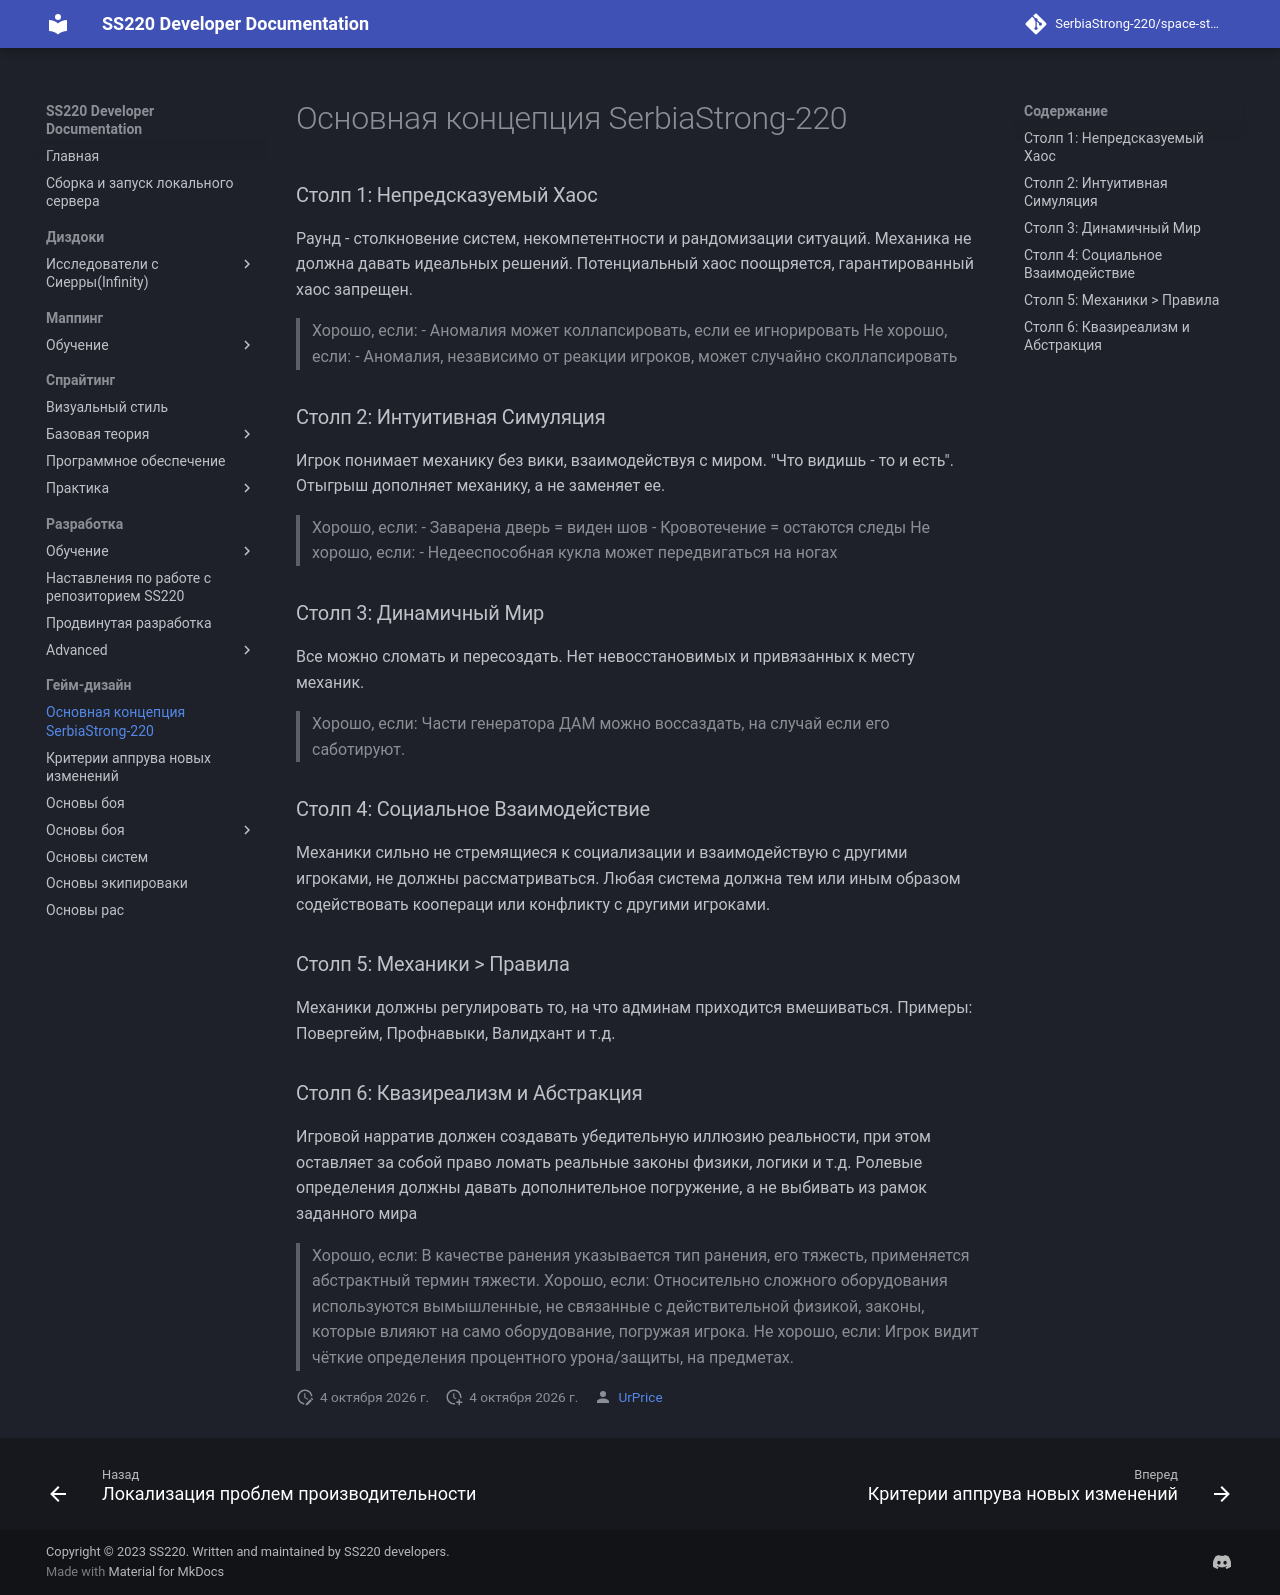

repository: UrPrice/ss220-docs · page: game-design/core-design/index.html · generator: mkdocs

# Основная концепция SerbiaStrong-220

### Столп 1: Непредсказуемый Хаос
Раунд - столкновение систем, некомпетентности и рандомизации ситуаций. Механика не должна давать идеальных решений. Потенциальный хаос поощряется, гарантированный хаос запрещен.
> Хорошо, если:
 - Аномалия может коллапсировать, если ее игнорировать
> Не хорошо, если:
 - Аномалия, независимо от реакции игроков, может случайно сколлапсировать

### Столп 2: Интуитивная Симуляция
Игрок понимает механику без вики, взаимодействуя с миром. "Что видишь - то и есть". Отыгрыш дополняет механику, а не заменяет ее.
> Хорошо, если:
 - Заварена дверь = виден шов
 - Кровотечение = остаются следы
> Не хорошо, если:
 - Недееспособная кукла может передвигаться на ногах

### Столп 3: Динамичный Мир
Все можно сломать и пересоздать. Нет невосстановимых и привязанных к месту механик.
> Хорошо, если: Части генератора ДАМ можно воссаздать, на случай если его саботируют.

### Столп 4: Социальное Взаимодействие
Механики сильно не стремящиеся к социализации и взаимодействую с другими игроками, не должны рассматриваться. Любая система должна тем или иным образом содействовать коопераци или конфликту с другими игроками.

### Столп 5: Механики > Правила
Механики должны регулировать то, на что админам приходится вмешиваться. Примеры: Повергейм, Профнавыки, Валидхант и т.д.

### Столп 6: Квазиреализм и Абстракция
Игровой нарратив должен создавать убедительную иллюзию реальности, при этом оставляет за собой право ломать реальные законы физики, логики и т.д.
Ролевые определения должны давать дополнительное погружение, а не выбивать из рамок заданного мира
> Хорошо, если: В качестве ранения указывается тип ранения, его тяжесть, применяется абстрактный термин тяжести.
> Хорошо, если: Относительно сложного оборудования используются вымышленные, не связанные с действительной физикой, законы, которые влияют на само оборудование, погружая игрока.
> Не хорошо, если: Игрок видит чёткие определения процентного урона/защиты, на предметах.
